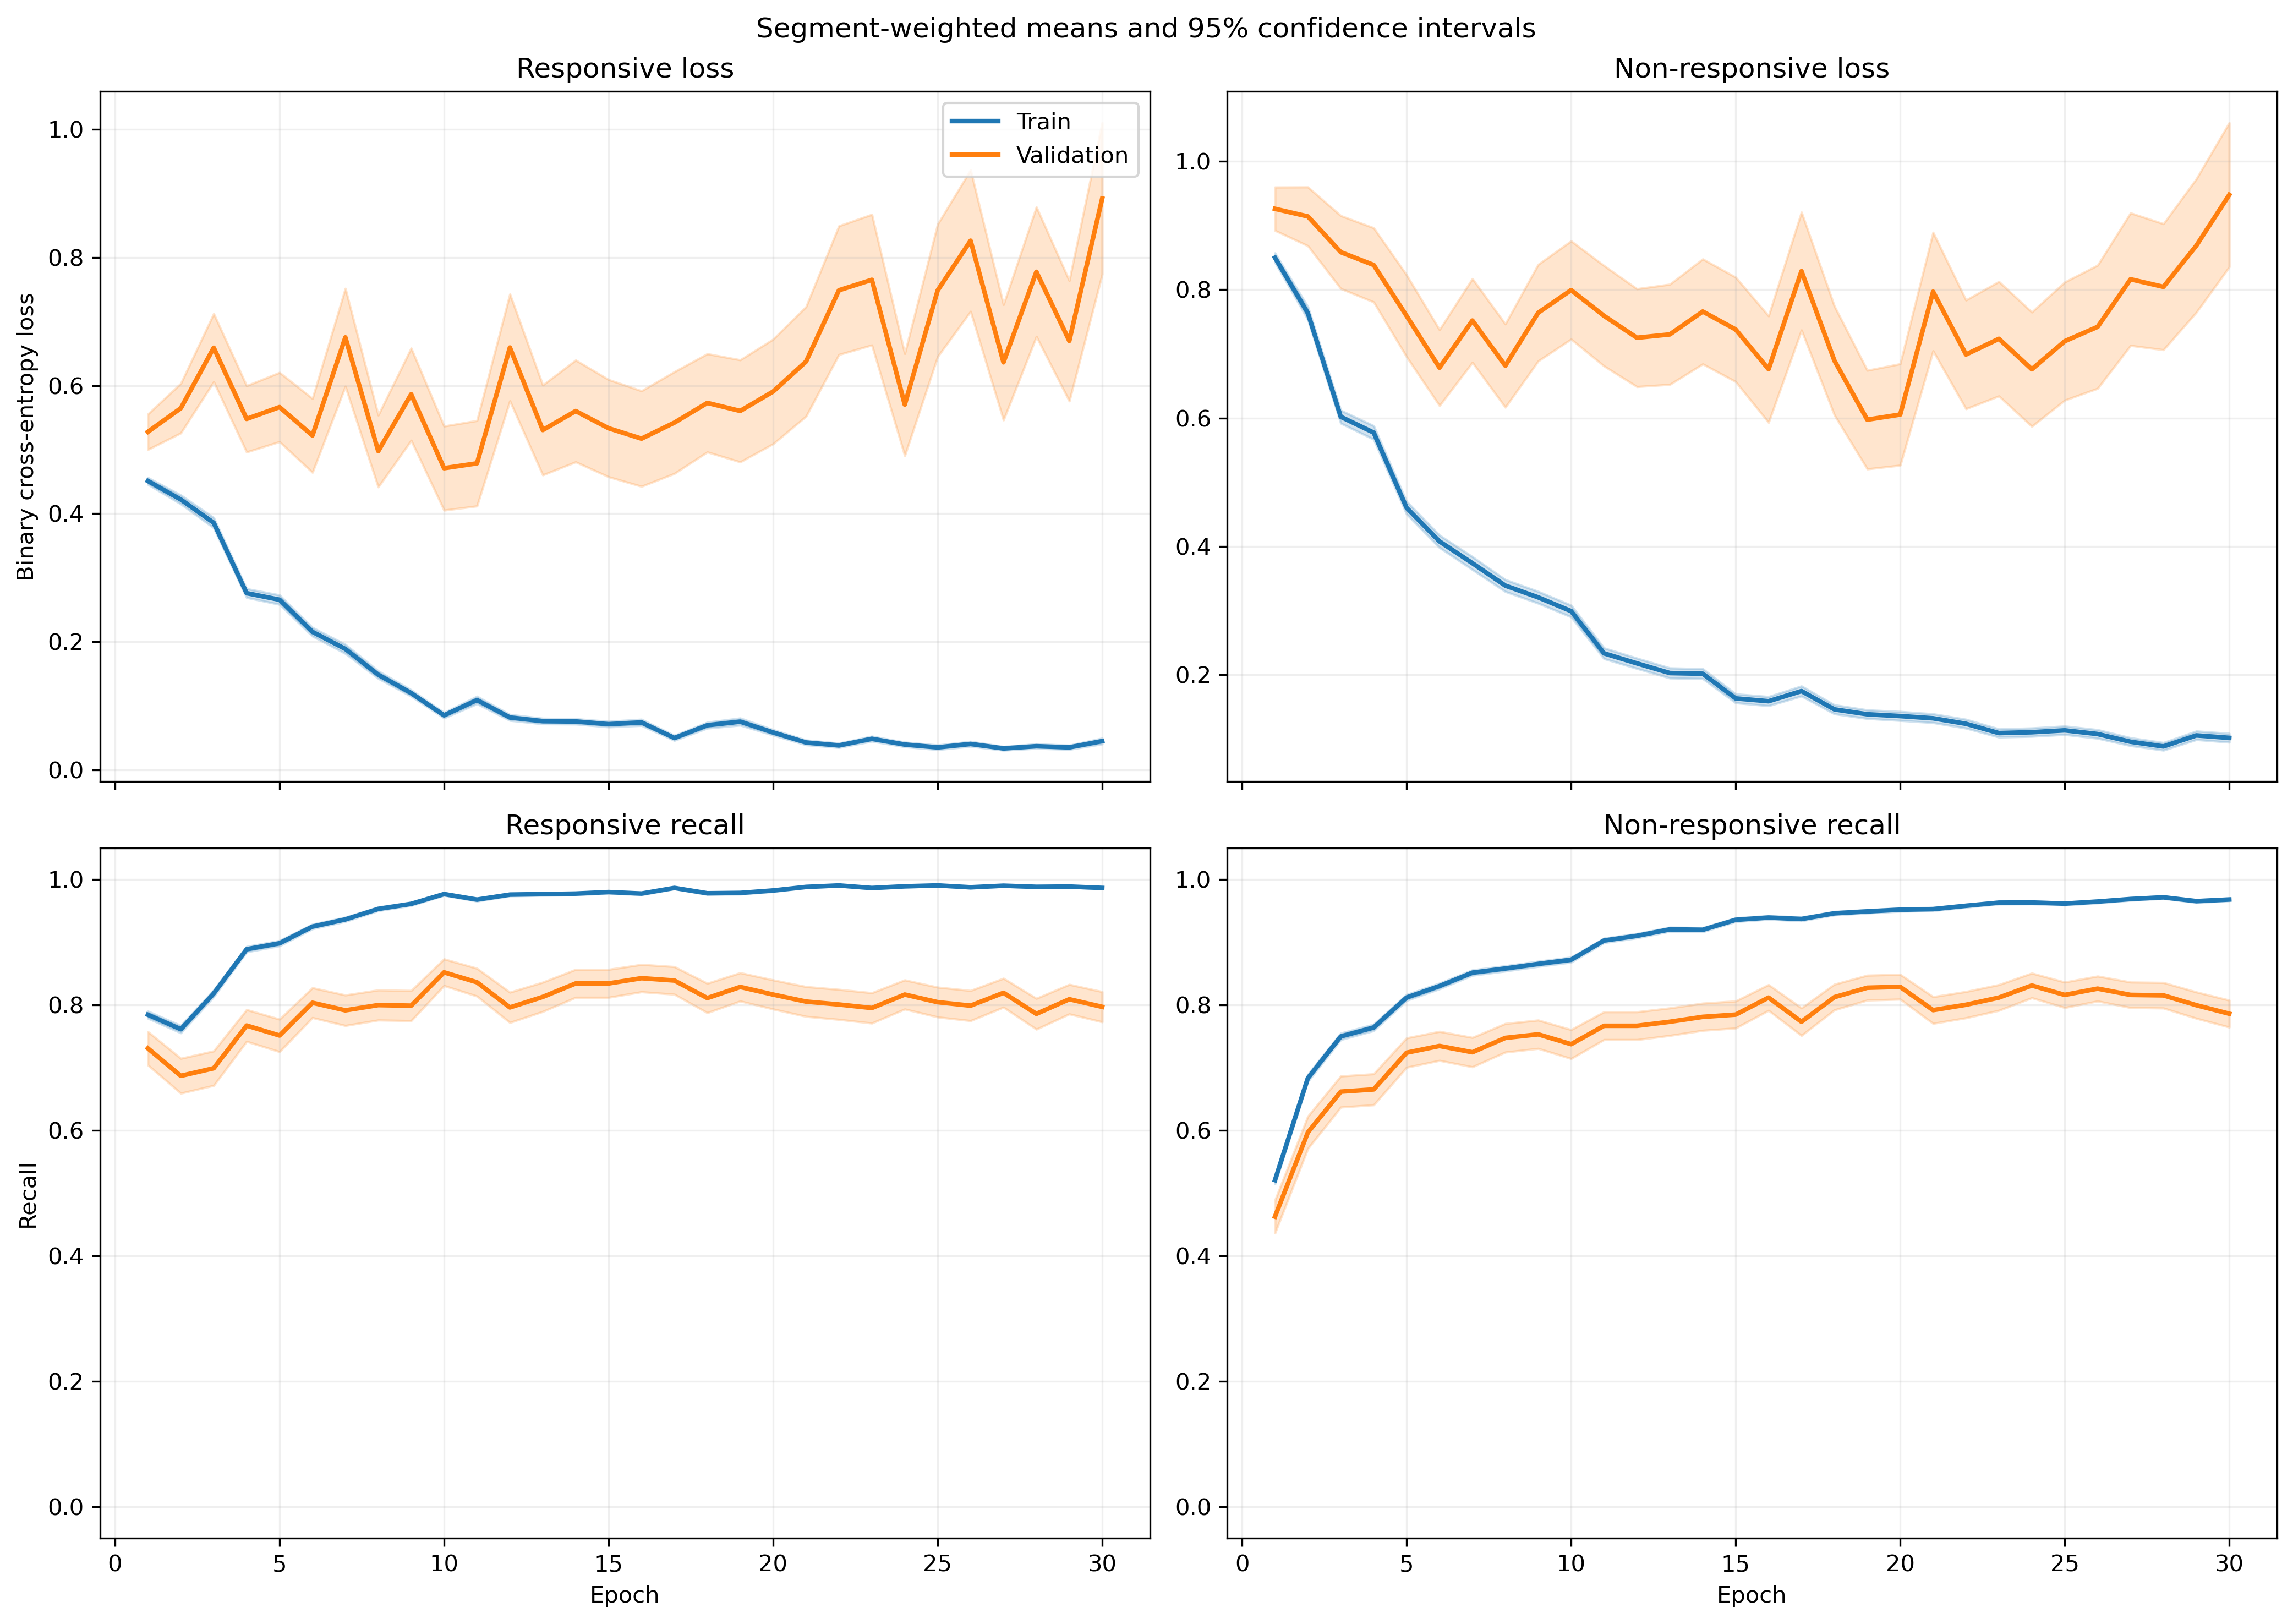

Source data for this figure (header and first rows):
fold, epoch, split, r_loss, r_loss_count, r_loss_sum, r_loss_sum_sq, r_recall, r_recall_count, r_recall_sum, r_recall_sum_sq, nr_loss, nr_loss_count, nr_loss_sum, nr_loss_sum_sq, nr_recall, nr_recall_count, nr_recall_sum, nr_recall_sum_sq
1, 1, train, 0.4155, 1063, 441.7, 301.9, 0.8194, 1063, 871.0, 871.0, 0.9121, 1401, 1278, 1638, 0.4739, 1401, 664.0, 664.0
1, 1, validation, 0.1559, 10, 1.559, 0.3061, 1.0, 10, 10.0, 10.0, , 0, 0.0, 0.0, , 0, 0.0, 0.0
1, 2, train, 0.4758, 1063, 505.7, 479.8, 0.7432, 1063, 790.0, 790.0, 0.6253, 1401, 876, 1103, 0.7195, 1401, 1008, 1008
1, 2, validation, 0.1436, 10, 1.436, 0.32, 1.0, 10, 10.0, 10.0, , 0, 0.0, 0.0, , 0, 0.0, 0.0
1, 3, train, 0.3288, 1063, 349.5, 404.1, 0.8589, 1063, 913.0, 913.0, 0.6033, 1401, 845.3, 1406, 0.7252, 1401, 1016, 1016
1, 3, validation, 0.07723, 10, 0.7723, 0.09824, 1.0, 10, 10.0, 10.0, , 0, 0.0, 0.0, , 0, 0.0, 0.0
1, 4, train, 0.2684, 1063, 285.3, 305.9, 0.8975, 1063, 954.0, 954.0, 0.5341, 1401, 748.2, 1209, 0.7652, 1401, 1072, 1072
1, 4, validation, 0.06603, 10, 0.6603, 0.06959, 1.0, 10, 10.0, 10.0, , 0, 0.0, 0.0, , 0, 0.0, 0.0
1, 5, train, 0.3002, 1063, 319.1, 349.2, 0.8749, 1063, 930.0, 930.0, 0.4665, 1401, 653.5, 1084, 0.8009, 1401, 1122, 1122
1, 5, validation, 0.1536, 10, 1.536, 1.201, 0.9, 10, 9.0, 9.0, , 0, 0.0, 0.0, , 0, 0.0, 0.0
1, 6, train, 0.2261, 1063, 240.4, 266.2, 0.9313, 1063, 990.0, 990.0, 0.3606, 1401, 505.2, 786.1, 0.8415, 1401, 1179, 1179
1, 6, validation, 0.03811, 10, 0.3811, 0.02103, 1.0, 10, 10.0, 10.0, , 0, 0.0, 0.0, , 0, 0.0, 0.0
1, 7, train, 0.1349, 1063, 143.4, 176.6, 0.9577, 1063, 1018, 1018, 0.372, 1401, 521.1, 1149, 0.8494, 1401, 1190, 1190
1, 7, validation, 0.009614, 10, 0.09614, 0.001418, 1.0, 10, 10.0, 10.0, , 0, 0.0, 0.0, , 0, 0.0, 0.0
1, 8, train, 0.1171, 1063, 124.4, 213.8, 0.9633, 1063, 1024, 1024, 0.3496, 1401, 489.8, 1088, 0.8473, 1401, 1187, 1187
1, 8, validation, 0.02061, 10, 0.2061, 0.006774, 1.0, 10, 10.0, 10.0, , 0, 0.0, 0.0, , 0, 0.0, 0.0
1, 9, train, 0.1196, 1063, 127.1, 143, 0.9586, 1063, 1019, 1019, 0.2776, 1401, 388.9, 735.3, 0.8722, 1401, 1222, 1222
1, 9, validation, 0.01502, 10, 0.1502, 0.0035, 1.0, 10, 10.0, 10.0, , 0, 0.0, 0.0, , 0, 0.0, 0.0
1, 10, train, 0.09947, 1063, 105.7, 119, 0.9737, 1063, 1035, 1035, 0.2275, 1401, 318.8, 592.5, 0.8894, 1401, 1246, 1246
1, 10, validation, 0.008466, 10, 0.08466, 0.001162, 1.0, 10, 10.0, 10.0, , 0, 0.0, 0.0, , 0, 0.0, 0.0
1, 11, train, 0.1709, 1063, 181.7, 283.3, 0.9426, 1063, 1002, 1002, 0.1624, 1401, 227.6, 450.5, 0.9293, 1401, 1302, 1302
1, 11, validation, 0.1367, 10, 1.367, 0.3743, 1.0, 10, 10.0, 10.0, , 0, 0.0, 0.0, , 0, 0.0, 0.0
1, 12, train, 0.07817, 1063, 83.09, 105.5, 0.9727, 1063, 1034, 1034, 0.1904, 1401, 266.7, 591.1, 0.9208, 1401, 1290, 1290
1, 12, validation, 0.01268, 10, 0.1268, 0.003758, 1.0, 10, 10.0, 10.0, , 0, 0.0, 0.0, , 0, 0.0, 0.0
1, 13, train, 0.06095, 1063, 64.79, 80.69, 0.9774, 1063, 1039, 1039, 0.1999, 1401, 280.1, 768.2, 0.9336, 1401, 1308, 1308
1, 13, validation, 0.00195, 10, 0.0195, 6.946778967176215e-05, 1.0, 10, 10.0, 10.0, , 0, 0.0, 0.0, , 0, 0.0, 0.0
1, 14, train, 0.09248, 1063, 98.31, 109.4, 0.9718, 1063, 1033, 1033, 0.1105, 1401, 154.8, 255.6, 0.9572, 1401, 1341, 1341
1, 14, validation, 0.01187, 10, 0.1187, 0.002579, 1.0, 10, 10.0, 10.0, , 0, 0.0, 0.0, , 0, 0.0, 0.0
1, 15, train, 0.1811, 1063, 192.5, 488.1, 0.936, 1063, 995.0, 995.0, 0.101, 1401, 141.5, 371.4, 0.9657, 1401, 1353, 1353
1, 15, validation, 0.004077, 10, 0.04077, 0.0003157, 1.0, 10, 10.0, 10.0, , 0, 0.0, 0.0, , 0, 0.0, 0.0
1, 16, train, 0.06198, 1063, 65.88, 79.97, 0.984, 1063, 1046, 1046, 0.1567, 1401, 219.5, 457.1, 0.9372, 1401, 1313, 1313
1, 16, validation, 0.001998, 10, 0.01998, 5.502038015947619e-05, 1.0, 10, 10.0, 10.0, , 0, 0.0, 0.0, , 0, 0.0, 0.0
1, 17, train, 0.05473, 1063, 58.18, 51.42, 0.9821, 1063, 1044, 1044, 0.1544, 1401, 216.3, 441.6, 0.9415, 1401, 1319, 1319
1, 17, validation, 0.002453, 10, 0.02453, 9.605232139620057e-05, 1.0, 10, 10.0, 10.0, , 0, 0.0, 0.0, , 0, 0.0, 0.0
1, 18, train, 0.04754, 1063, 50.53, 86.48, 0.9849, 1063, 1047, 1047, 0.2235, 1401, 313.2, 976.6, 0.9265, 1401, 1298, 1298
1, 18, validation, 0.001244, 10, 0.01244, 2.3794843400537502e-05, 1.0, 10, 10.0, 10.0, , 0, 0.0, 0.0, , 0, 0.0, 0.0
1, 19, train, 0.03745, 1063, 39.81, 55.24, 0.9953, 1063, 1058, 1058, 0.08504, 1401, 119.1, 240.3, 0.9714, 1401, 1361, 1361
1, 19, validation, 0.006067, 10, 0.06067, 0.000724, 1.0, 10, 10.0, 10.0, , 0, 0.0, 0.0, , 0, 0.0, 0.0
1, 20, train, 0.03859, 1063, 41.02, 84.09, 0.9897, 1063, 1052, 1052, 0.09874, 1401, 138.3, 442.5, 0.97, 1401, 1359, 1359
1, 20, validation, 0.001795, 10, 0.01795, 6.542869641634752e-05, 1.0, 10, 10.0, 10.0, , 0, 0.0, 0.0, , 0, 0.0, 0.0
1, 21, train, 0.03244, 1063, 34.49, 76.27, 0.9915, 1063, 1054, 1054, 0.1015, 1401, 142.2, 370.5, 0.9607, 1401, 1346, 1346
1, 21, validation, 0.001041, 10, 0.01041, 1.55262234784459e-05, 1.0, 10, 10.0, 10.0, , 0, 0.0, 0.0, , 0, 0.0, 0.0
1, 22, train, 0.0314, 1063, 33.38, 52.91, 0.9915, 1063, 1054, 1054, 0.1186, 1401, 166.2, 431.6, 0.9586, 1401, 1343, 1343
1, 22, validation, 0.002622, 10, 0.02622, 0.0001427, 1.0, 10, 10.0, 10.0, , 0, 0.0, 0.0, , 0, 0.0, 0.0
1, 23, train, 0.04025, 1063, 42.79, 83.03, 0.9915, 1063, 1054, 1054, 0.08704, 1401, 121.9, 330.3, 0.9722, 1401, 1362, 1362
1, 23, validation, 0.003792, 10, 0.03792, 0.0002704, 1.0, 10, 10.0, 10.0, , 0, 0.0, 0.0, , 0, 0.0, 0.0
1, 24, train, 0.02815, 1063, 29.93, 62.35, 0.9944, 1063, 1057, 1057, 0.06867, 1401, 96.21, 239.4, 0.9793, 1401, 1372, 1372
1, 24, validation, 0.004207, 10, 0.04207, 0.0002546, 1.0, 10, 10.0, 10.0, , 0, 0.0, 0.0, , 0, 0.0, 0.0
1, 25, train, 0.02013, 1063, 21.4, 54.09, 0.9972, 1063, 1060, 1060, 0.07458, 1401, 104.5, 332.5, 0.975, 1401, 1366, 1366
1, 25, validation, 0.0008488, 10, 0.008488, 1.2677926633841707e-05, 1.0, 10, 10.0, 10.0, , 0, 0.0, 0.0, , 0, 0.0, 0.0
1, 26, train, 0.02699, 1063, 28.7, 45.79, 0.9925, 1063, 1055, 1055, 0.08677, 1401, 121.6, 405.4, 0.9743, 1401, 1365, 1365
1, 26, validation, 0.0009541, 10, 0.009541, 2.1633456299241516e-05, 1.0, 10, 10.0, 10.0, , 0, 0.0, 0.0, , 0, 0.0, 0.0
1, 27, train, 0.009886, 1063, 10.51, 5.2, 0.9981, 1063, 1061, 1061, 0.09477, 1401, 132.8, 469.9, 0.9729, 1401, 1363, 1363
1, 27, validation, 0.0007851, 10, 0.007851, 8.625376494819648e-06, 1.0, 10, 10.0, 10.0, , 0, 0.0, 0.0, , 0, 0.0, 0.0
1, 28, train, 0.01458, 1063, 15.5, 15.21, 0.9953, 1063, 1058, 1058, 0.08466, 1401, 118.6, 378.5, 0.9764, 1401, 1368, 1368
1, 28, validation, 0.0007909, 10, 0.007909, 1.2608759107024525e-05, 1.0, 10, 10.0, 10.0, , 0, 0.0, 0.0, , 0, 0.0, 0.0
1, 29, train, 0.03094, 1063, 32.89, 87.88, 0.9925, 1063, 1055, 1055, 0.07574, 1401, 106.1, 412.5, 0.9772, 1401, 1369, 1369
1, 29, validation, 0.0005111, 10, 0.005111, 3.6271928820497124e-06, 1.0, 10, 10.0, 10.0, , 0, 0.0, 0.0, , 0, 0.0, 0.0
1, 30, train, 0.0995, 1063, 105.8, 229.6, 0.9652, 1063, 1026, 1026, 0.03767, 1401, 52.77, 103, 0.9872, 1401, 1383, 1383
1, 30, validation, 0.01363, 10, 0.1363, 0.01263, 1.0, 10, 10.0, 10.0, , 0, 0.0, 0.0, , 0, 0.0, 0.0
... 1,140 more rows
